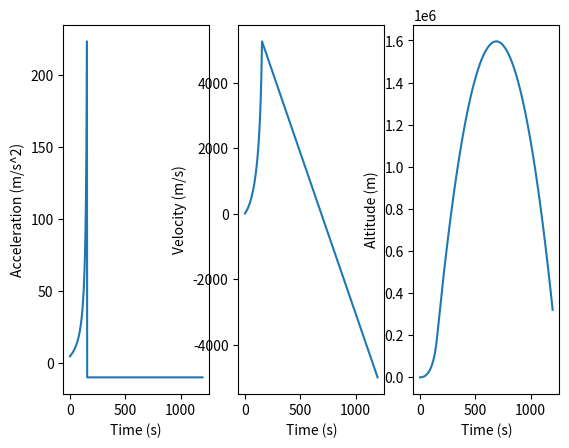

Source code (Python):
import matplotlib.pyplot as plt

g = 9.81 # m/s^2

def calc_acceleration(m, Ve, Dm, Dt = 1):
    # a = (Ve/m) * (Dm/Dt) - g
    return (Ve/m) * (Dm/Dt) - g

def main():
    # Saturn V's data
    dry_mass = 1.31 * 10 ** 5
    mass = 2.3 * 10**6                  # Kg
    fuel_burn_rate = 1.4 * 10 ** 4      # Kg / s
    exhaust_velocity = 2.4 * 10 ** 3    # m/s
    
    delta_s = 1200   # First n seconds of flight
    
    acc_per_s = []
    for i in range(delta_s):    
        acc = calc_acceleration(mass, exhaust_velocity, fuel_burn_rate)
        mass = max(dry_mass, mass - fuel_burn_rate) # No negative mass
        if mass == dry_mass:
            exhaust_velocity = 0
        acc_per_s.append(acc)

    v_per_s = []
    v = 0
    for t in acc_per_s:
        v += t
        v_per_s.append(v)

    alt_per_s = []
    alt = 0
    for v in v_per_s:
        alt += v
        alt_per_s.append(alt)

    plt.subplot(1, 3, 1)
    plt.plot(acc_per_s)
    plt.ylabel('Acceleration (m/s^2)')
    plt.xlabel('Time (s)')
    
    plt.subplot(1, 3, 2)
    plt.plot(v_per_s)
    plt.ylabel('Velocity (m/s)')
    plt.xlabel('Time (s)')

    plt.subplot(1, 3, 3)
    plt.plot(alt_per_s)
    plt.ylabel('Altitude (m)')
    plt.xlabel('Time (s)')

    plt.show()

if __name__ == '__main__':
    main()